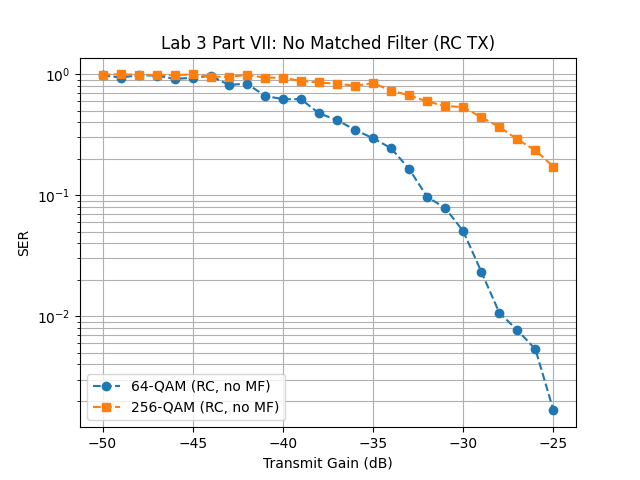

Data behind this chart, as committed beside it:
tx_gain_db, ser_64qam_rc_no_mf, ser_256qam_rc_no_mf
-50, 0.978, 0.993
-49, 0.9383, 0.9957
-48, 0.9797, 0.99
-47, 0.973, 0.9827
-46, 0.9157, 0.9847
-45, 0.9317, 0.9947
-44, 0.97, 0.954
-43, 0.8147, 0.9503
-42, 0.836, 0.9863
-41, 0.6627, 0.937
-40, 0.621, 0.9327
-39, 0.622, 0.88
-38, 0.475, 0.8537
-37, 0.4173, 0.833
-36, 0.3467, 0.8023
-35, 0.2953, 0.8427
-34, 0.2443, 0.7313
-33, 0.1647, 0.6683
-32, 0.09667, 0.5947
-31, 0.07833, 0.546
-30, 0.05033, 0.5343
-29, 0.02333, 0.4397
-28, 0.01067, 0.3673
-27, 0.007667, 0.289
-26, 0.005333, 0.235
-25, 0.001667, 0.172
